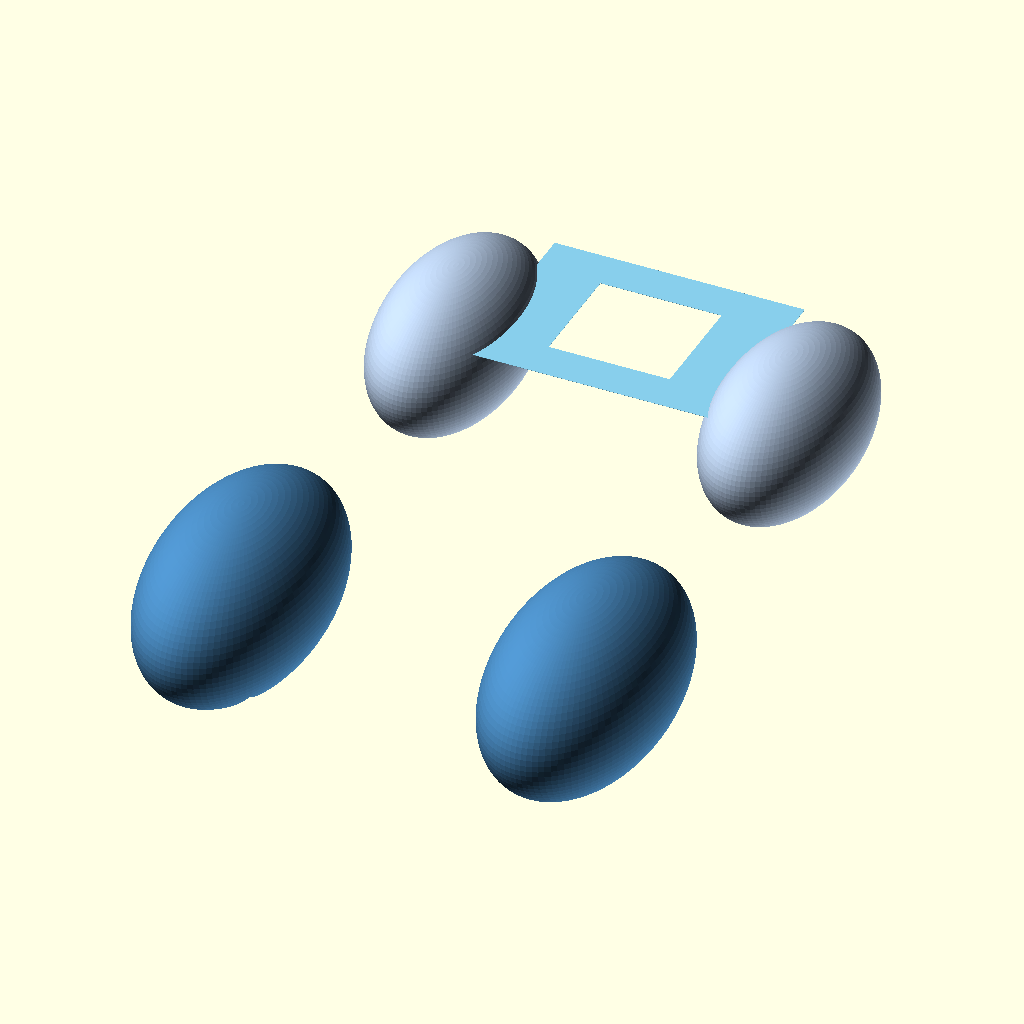
Cell 1 — every parameter at its default value.
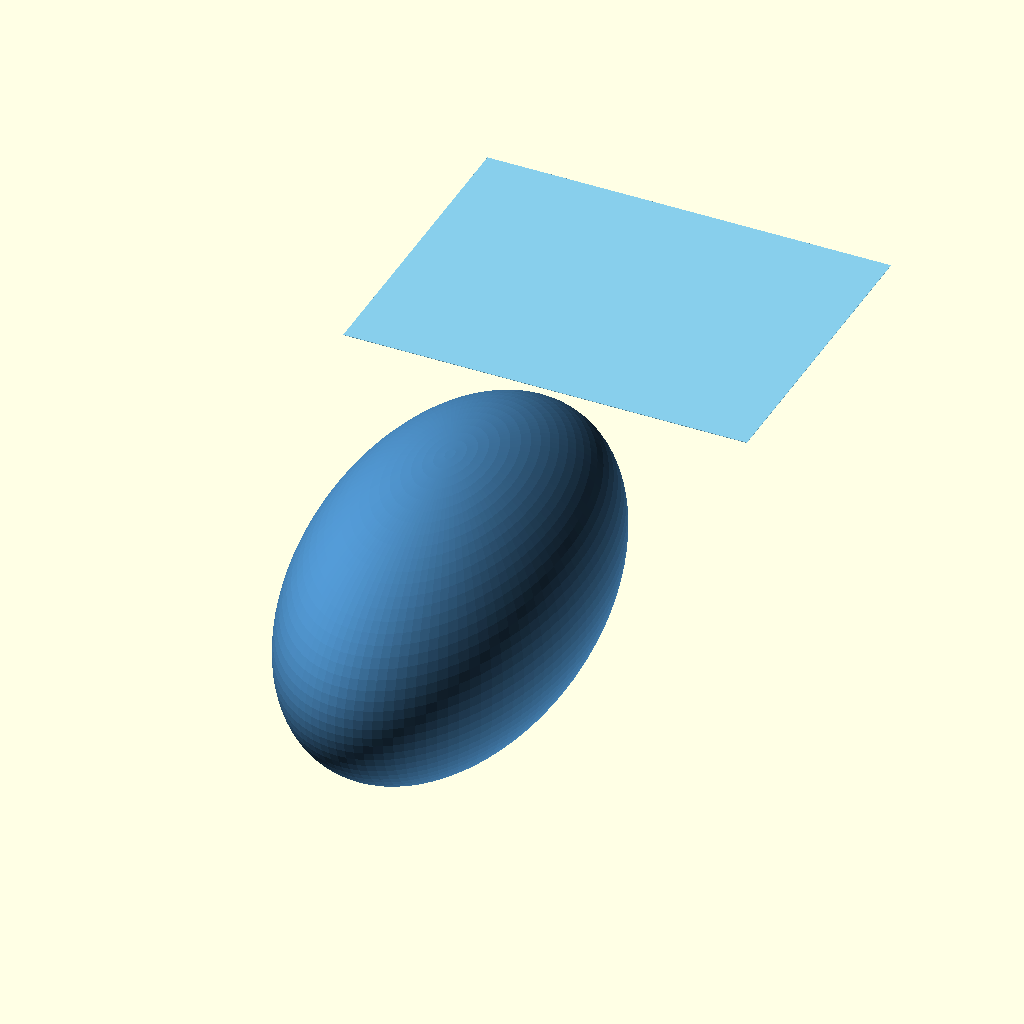
Cell 2: the same model with BODY_SHELL_INDEX = 10.
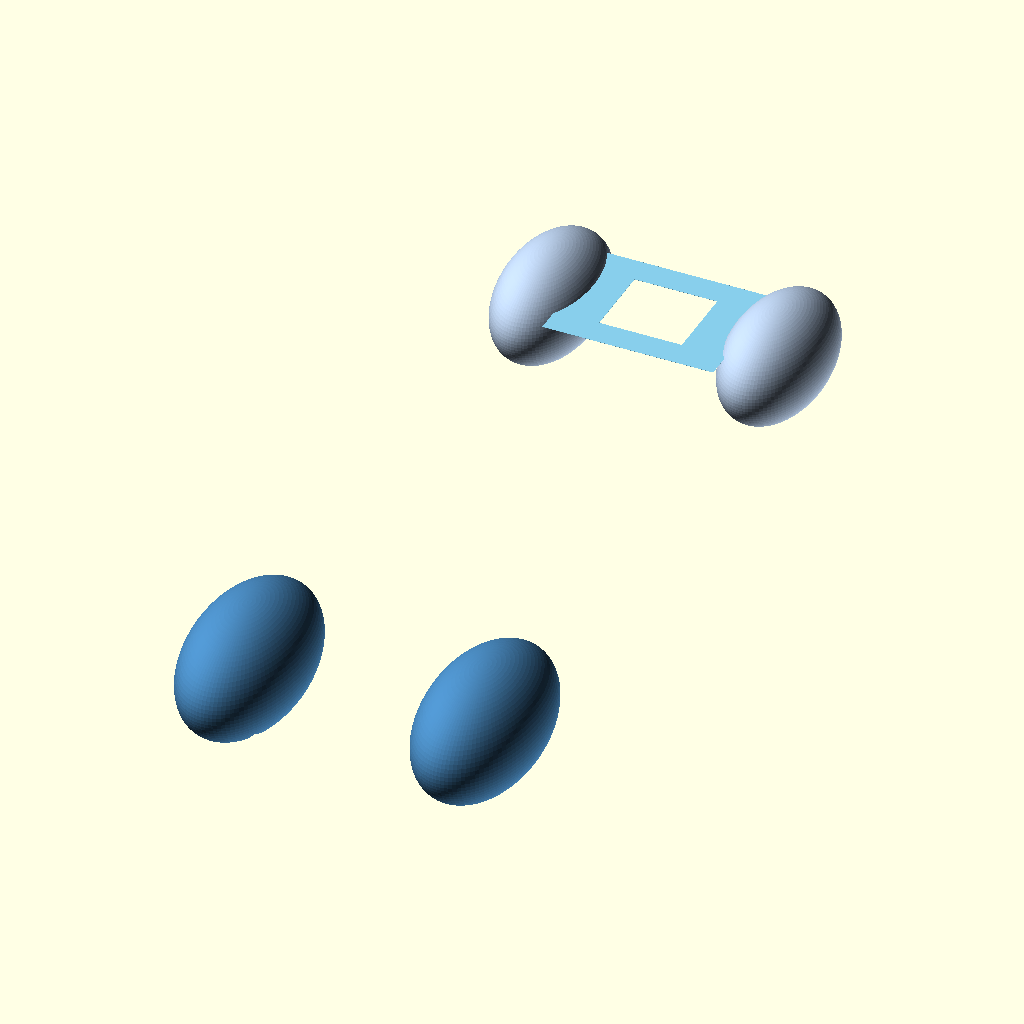
Cell 3 — inch_to_mm set to 50.8, the other parameters unchanged.
The same orthographic view direction (rotation 55°, 0°, 25°; colour scheme Cornfield) for every cell, with the view re-fitted per cell, so scale and position can differ between cells.
OpenSCAD source file src/hardware/scad/copo_1969_body_shells.scad:
// ====================================================================================
// REVOLUTIONARY TECHNOLOGY COMPANY & UNIVERSITY OF WASHINGTON DEPARTMENT OF PHYSICS
// Subsystem: copo_1969_body_shells.scad (Master 1969 Camaro Body Panel Array)
// Core Objective: Stamping definition geometries optimized for wide track clearances
// Reference Origin (0,0,0) = Firewall Centerpoint along Driveline Longitudinal Axis
// ====================================================================================

$fn = 100; // Parametric curve panel resolution surface finish

// --- Master Body Variant Configuration Mapping ---
// 1 = Base Coupe Sheetmetal, 2 = Rally Sport (RS), 3 = Super Sport (SS), 
// 4 = Z28 Trans-Am Profile, 5 = COPO Drag Special Shell (Maximum Wheel Tubs)
BODY_SHELL_INDEX = 5;

// --- Physical Widebody Scaling Metrics (mm) ---
inch_to_mm         = 25.4;
body_wheelbase     = 114.3 * inch_to_mm; // 2903.22 mm wheelbase alignment
fender_flare_add   = [0.0, 10.0, 15.0, 25.0, 45.0]; // COPO variant drops maximum 45mm rear tub flare
shell_thickness_mm = 1.20;               // Factory accurate stamped sheet metal thickness scale

variant_labels = ["BASE_COUPE_SHELL", "RS_HIDEAWAY_BEZELS", "SS_PERFORMANCE_HOOD", "Z28_ROAD_RACE_SPOILERS", "COPO_EXTREME_WIDEBODY"];

module stamped_outer_fenders() {
    active_flare = fender_flare_add[BODY_SHELL_INDEX - 1];
    echo(str("STAMPING REVOLUTIONARY TECH VEHICLE BODY FACTORY CORE: ", variant_labels[BODY_SHELL_INDEX - 1]));
    
    // LEFT FRONT FLANGED FENDER PANEL
    color("LightSteelBlue") {
        translate([-780 - active_flare, body_wheelbase/3, 100])
            difference() {
                // Main outer quarter skin curvature plate envelope
                scale([1, 1.8, 1.1]) sphere(r=350);
                scale([1, 1.8, 1.1]) sphere(r=350 - shell_thickness_mm);
                // Lower tire entry opening cutout clearance cavity
                translate()
                    cube([400, 800, 400], center=true);
            }
    }
    
    // RIGHT FRONT FLANGED FENDER PANEL
    color("LightSteelBlue") {
        translate([780 + active_flare, body_wheelbase/3, 100])
            difference() {
                scale([1, 1.8, 1.1]) sphere(r=350);
                scale([1, 1.8, 1.1]) sphere(r=350 - shell_thickness_mm);
                translate()
                    cube([400, 800, 400], center=true);
            }
    }
}

module integrated_1969_hood_assembly() {
    // Replicates the distinct dual-rising cowl induction center line lines of the 1969 COPO hood
    color("SkyBlue") {
        translate([-620, body_wheelbase/4 - 100, 280]) {
            difference() {
                cube([1240, 950, shell_thickness_mm]);
                // Specialized performance velocity stack bulge cutout lines
                if (BODY_SHELL_INDEX == 5) {
                    translate([320, 200, -2]) cube([600, 550, 10]);
                }
            }
        }
    }
}

module rear_quarter_panels_and_tubs() {
    active_flare = fender_flare_add[BODY_SHELL_INDEX - 1];
    // Extended deep body tubs housing the maximum width Pirelli racing slicks cleanly
    for (side = [-1, 1]) {
        scale([side, 1, 1])
            translate([810 + active_flare, -body_wheelbase/2 + 200, 120]) {
                color("SteelBlue") {
                    difference() {
                        scale([1.1, 2.0, 1.2]) sphere(r=380);
                        scale([1.1, 2.0, 1.2]) sphere(r=380 - shell_thickness_mm);
                        // Clears the massive 330mm wide rear tyre wheel assemblies
                        translate([-50, 0, -200])
                            cube([400, 900, 500], center=true);
                    }
                }
            }
    }
}

// --- Compile Parametric Sheetmetal Skin Matrix ---
union() {
    stamped_outer_fenders();
    integrated_1969_hood_assembly();
    rear_quarter_panels_and_tubs();
}
Parameter table extracted from the source (name, type, default, range or options):
BODY_SHELL_INDEX: number, default 5
inch_to_mm: number, default 25.4
shell_thickness_mm: number, default 1.2
